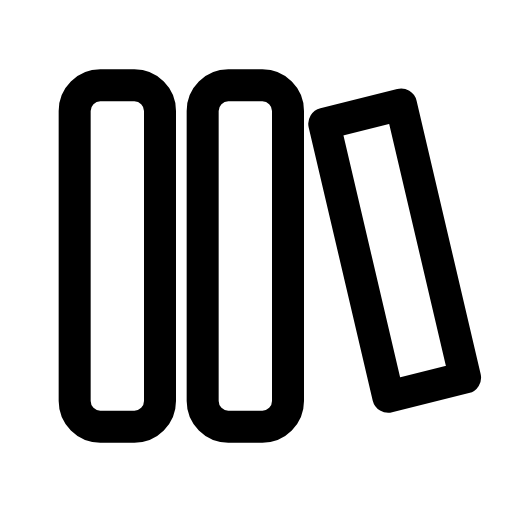
t = 0.00 s
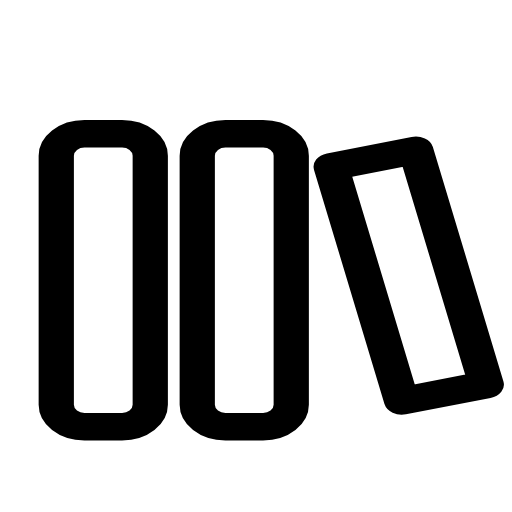
t = 0.14 s
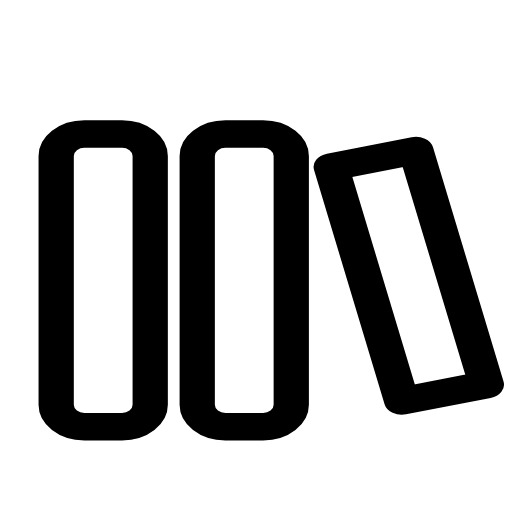
t = 0.21 s
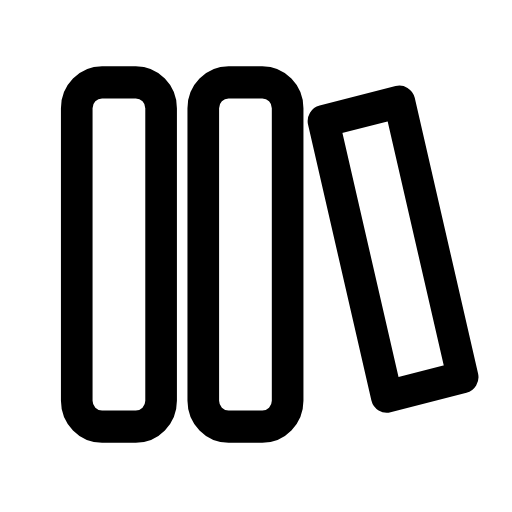
t = 0.33 s
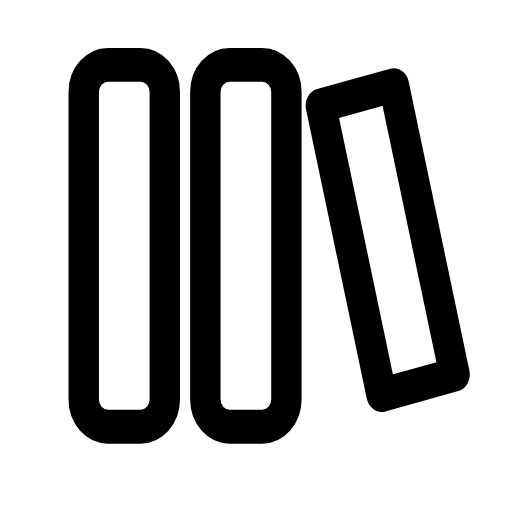
t = 0.49 s
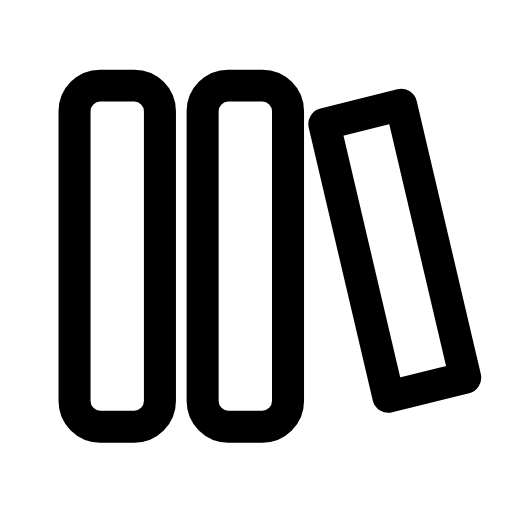
t = 0.60 s

The animated SVG that drew these frames (rendered in a browser with its animation timeline set to each time). Animation: 1 CSS @keyframes rule; one cycle of 0.70 s, repeats indefinitely.

<svg xmlns="http://www.w3.org/2000/svg" viewBox="0 0 24 24" width="24" height="24" class="rd-a-library" data-rd-animate="hover"><style>.rd-a-library{overflow:visible}.rd-a-library *{transform-box:view-box}.rd-a-library .a{transform-origin:12px 20px}@media (prefers-reduced-motion:no-preference){.rd-a-library[data-rd-animate="hover"]:hover .a,:hover>.rd-a-library[data-rd-animate="parent"] .a,.rd-a-library[data-rd-animate="play"] .a,.rd-a-library[data-rd-animate="loop"] .a{animation:rd-library-m calc(0.7s*var(--rd-speed,1)) cubic-bezier(.34,1.3,.5,1)}.rd-a-library[data-rd-animate="loop"] *{animation-iteration-count:infinite!important}@keyframes rd-library-m{0%,100%{scale:1 1}40%{scale:1.1 .86}70%{scale:.95 1.06}}}</style><g fill="none" stroke="currentColor" stroke-linecap="round" stroke-linejoin="round" stroke-width="1.5"><g class="a"><rect x="3.5" y="4" width="4" height="16" rx="1.2"/><rect x="9.5" y="4" width="4" height="16" rx="1.2"/><path d="M15.2 5.8l3.6-.9 3 12.8-3.6.9z"/></g></g></svg>
